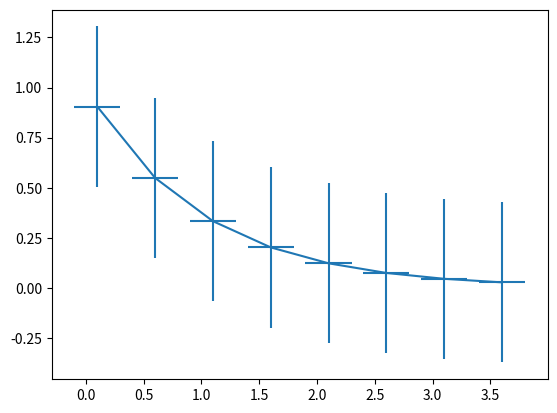

Write Python code to recreate this figure.
# -*- coding: utf-8 -*-
"""
Created on Fri Oct 06 18:23:46 2017

[redacted]
"""

'''matplotlib.pyplot.errorbar()绘制误差棒
在yerr和xerr中绘制x和y的错误增量
参数：
    x:scalar or array like
    y:scalar or array like
    xerr/yerr:scalar or array like,可选，若是标量、len(N)数组类对象或一个N元数组类对象，误差棒绘制在相对于数据的+/-value处
              若是2×N的序列，误差棒画在相对于数据在-row1 and +row2处
    fmt:格式字符串， 绘制的格式符号
    ecolor:mpl color,  误差棒颜色
    elinewidth:错误棒的线宽。如果没有，使用linewidth       
    capsize:点处误差棒帽的宽度
    capthick:控制误差棒帽的厚度
    barsabove:若True,将errorbars绘制在plot符号上方。默认的是下面
    lolims/uplims/xlolims/xuplims:这些参数可以用来表示一个值只提供上限/下限
    errorevery:例如，errorevery=5，每5个数据点的errorbars将被绘制
'''

#例（演示errorbar函数）
import numpy as np
import matplotlib.pyplot as plt

x=np.arange(0.1,4,0.5)
y=np.exp(-x)

fig,ax=plt.subplots()
ax.errorbar(x,y,xerr=0.2,yerr=0.4)
plt.show()  